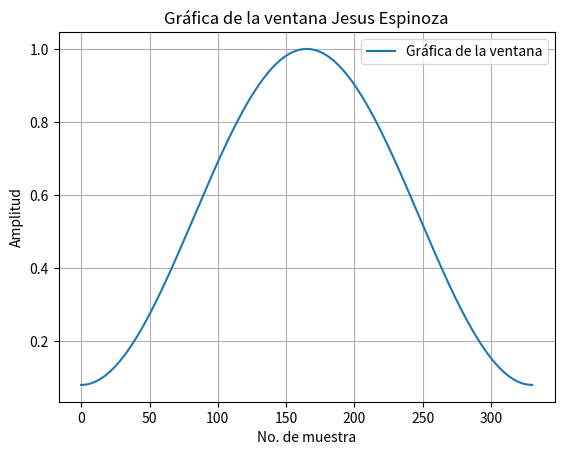
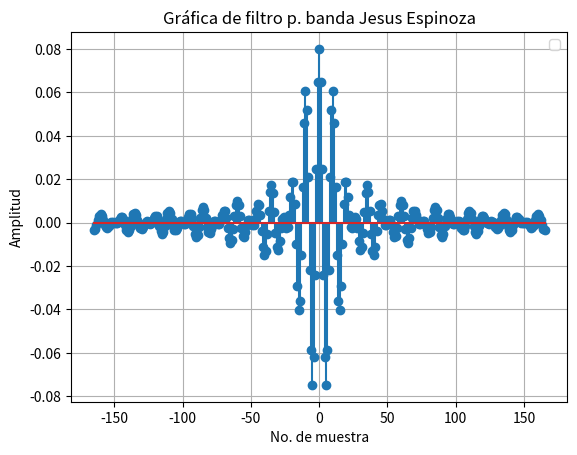
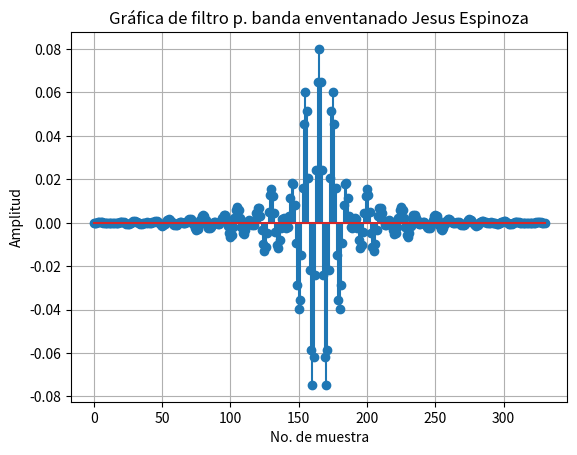
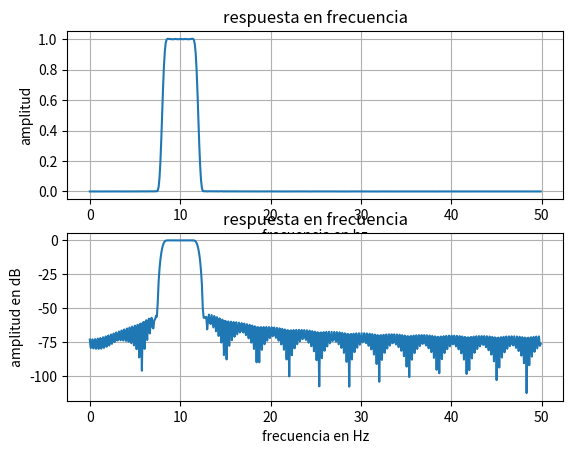
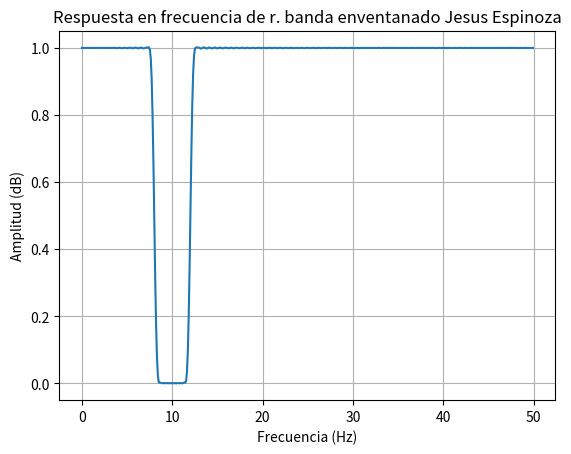
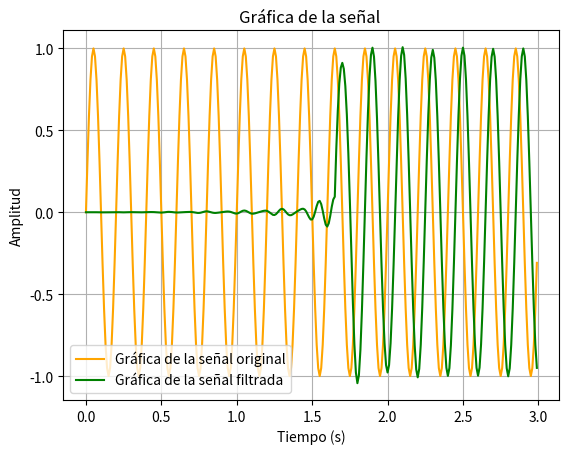

These charts were generated, in order, by the following Python code:
# -*- coding: utf-8 -*-
"""
Created on Tue May 18 11:13:37 2021

@author: EV
"""
import numpy as np
import matplotlib.pyplot as plt
from scipy.signal import freqz,lfilter

fs=100
fl=8
fh=12

fln=fl/(fs/2)
fhn=fh/(fs/2)
AnchoTn=1/(fs/2)

N=6.6/AnchoTn
M=np.ceil(N)
n=np.arange(M+1)
w=0.54-0.46*np.cos(2*np.pi*n/M)
fig, ax = plt.subplots(num='Figura 1',clear=True)
ax.plot(n,w, label="Gráfica de la ventana")
ax.set(xlabel='No. de muestra', ylabel='Amplitud',
       title='Gráfica de la ventana Jesus Espinoza')

ax.grid()
ax.legend()
plt.show()
#%%
f2=fhn/2
f1=fln/2
n1=np.arange(-165,166)
hi=(2*f2*np.sin(n1*2*np.pi*f2))/(n1*2*np.pi*f2)-(2*f1*np.sin(n1*2*np.pi*f1))/(n1*2*np.pi*f1)
hi[n1==0]=2*(f2-f1)
fig, ax = plt.subplots(num='Figura 2',clear=True)
ax.stem(n1,hi)
ax.set(xlabel='No. de muestra', ylabel='Amplitud',
       title='Gráfica de filtro p. banda Jesus Espinoza')

ax.grid()
ax.legend()
plt.show()

#%%
h=w*hi #filtro enventanado
fig, ax = plt.subplots(num='Figura 3',clear=True)
ax.stem(n,h)
ax.set(xlabel='No. de muestra', ylabel='Amplitud',
       title='Gráfica de filtro p. banda enventanado Jesus Espinoza')
ax.grid()
plt.show()

#%%

f, H = freqz(h, fs=fs)
fig,[ax1, ax2] = plt.subplots(2,1, num= 'Figura 4', clear=True)
ax1.plot(f, abs(H))
ax2.plot(f, 20*np.log10(abs(H)))
ax1.set(xlabel= 'frecuencia en hz' , ylabel= 'amplitud',
       title= 'respuesta en frecuencia')
ax2.set(xlabel= 'frecuencia en Hz' , ylabel= 'amplitud en dB',
       title= 'respuesta en frecuencia')
ax1.grid()
ax2.grid()
plt.show()

#%% Filtro r. banda inversión espectral
hinvertida=-h
hinvertida[165]=hinvertida[165]+1

fig, ax = plt.subplots(num='Figura 6',clear=True)
ax.stem(n1,hinvertida)
ax.set(xlabel='No. de muestras', ylabel='Amplitud',
       title='Gráfica de filtro enventanado r. banda Jesus Espinoza')

ax.grid()
ax.legend()
plt.show()

#%%
frb,Hrb=freqz(hinvertida,fs=fs)
fig, ax = plt.subplots(num='Figura 6',clear=True)
ax.plot(frb,abs(Hrb))
ax.set(xlabel='Frecuencia (Hz)', ylabel='Amplitud (dB)',
       title='Respuesta en frecuencia de r. banda enventanado Jesus Espinoza')
ax.grid()
plt.show()
#%%EXTRA
N=300
n2=np.arange(N)
f0=5
A=1
T=1/fs
x=A*np.sin(2*np.pi*f0*n2*T)
tiempo=n2*T
fig, ax = plt.subplots(num='Figura 7',clear=True)
ax.plot(tiempo, x, color='orange', label="Gráfica de la señal original")
ax.set(xlabel='Tiempo (s)', ylabel='Amplitud',
       title='Gráfica de la señal ')
y=lfilter(hinvertida,1, x)
ax.plot(tiempo, y, color='green', label="Gráfica de la señal filtrada")

ax.grid()
ax.legend()
plt.show()
